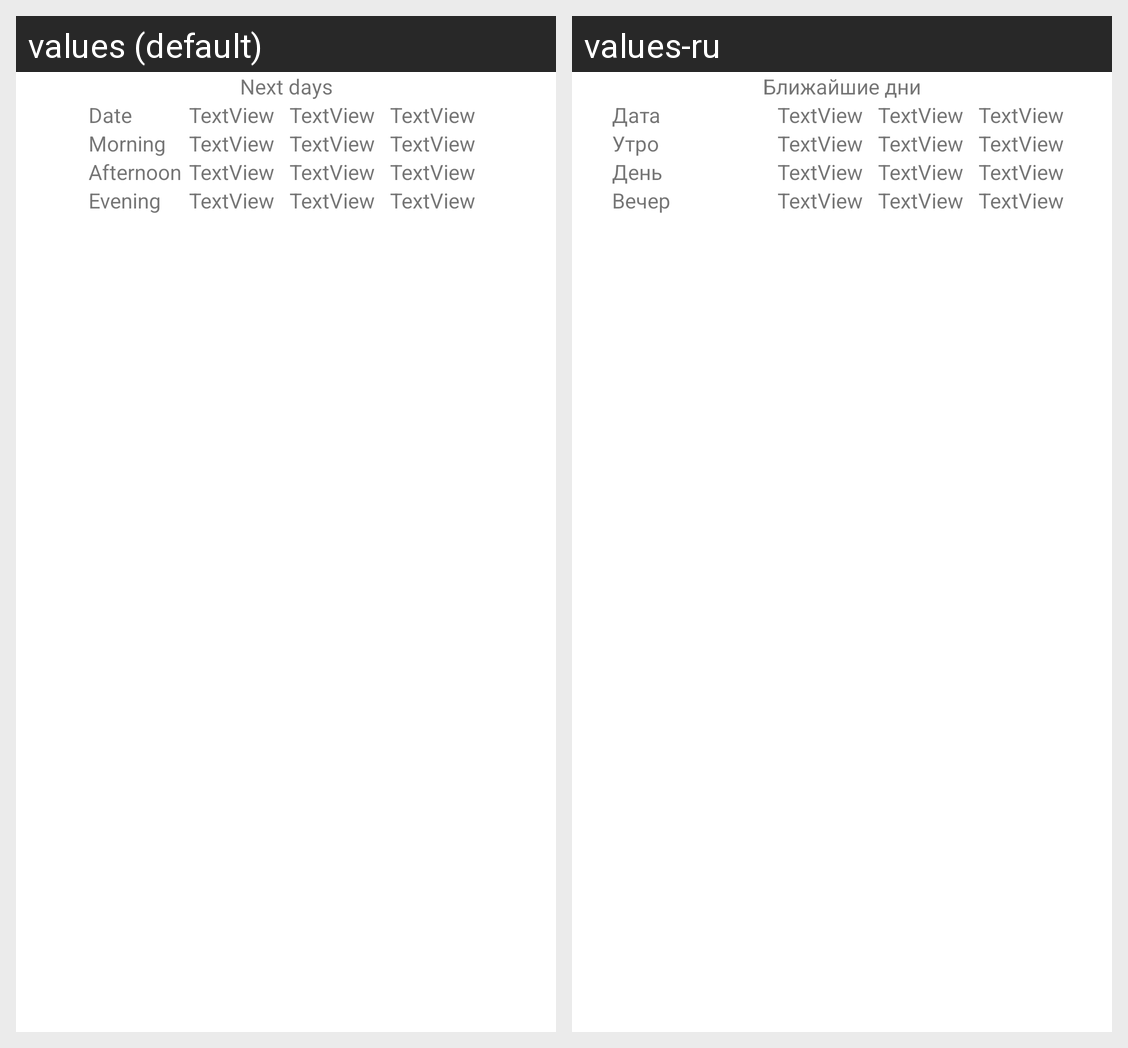

Translations of the strings shown on this Android screen, per locale in the grid:
Android screen res/layout/fragment_week_weather.xml rendered under 2 locales, left to right: values (default), values-ru. Device: Nexus 5 (rendered at 1080×1920; each locale shown at half size, 540×960, under a caption strip naming it); theme MyLightTheme.
Strings drawn on this screen, with the default value and each locale's value (text and hints the layout hard-codes, and strings that could not be matched under every locale, appear in the picture but are not listed):

nextDays
  values: Next days
  values-ru: Ближайшие дни

date
  values: Date
  values-ru: Дата

morning
  values: Morning
  values-ru: Утро

afternoon
  values: Afternoon
  values-ru: День

evening
  values: Evening
  values-ru: Вечер
